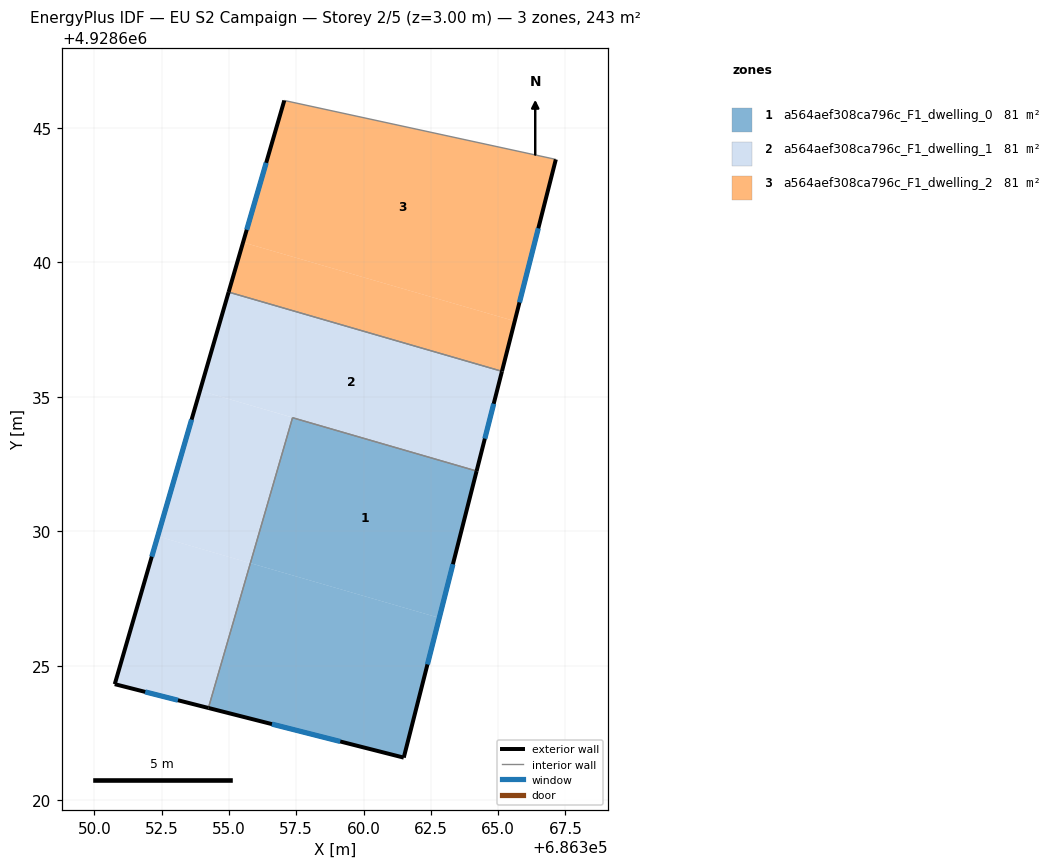
=== STOREY PLAN SPEC (per zone: floor XY polygon, exterior-wall plan segments, windows/doors) ===
zone 1: a564aef308ca796c_F1_dwelling_0  (81.1 m²)
  floor: (686364.20, 4928632.24) (686362.81, 4928626.78) (686355.80, 4928628.82) (686357.36, 4928634.22)
  floor: (686362.81, 4928626.78) (686361.49, 4928621.59) (686354.24, 4928623.44) (686355.80, 4928628.82)
  exterior wall: (686361.49, 4928621.59) – (686364.20, 4928632.24)  [11.0 m]
    window: (686362.38, 4928625.05) – (686363.32, 4928628.78)  [4.0 m²]
  exterior wall: (686354.24, 4928623.44) – (686361.49, 4928621.59)  [7.5 m]
    window: (686356.60, 4928622.84) – (686359.13, 4928622.19)  [2.7 m²]
  interior walls: 2
zone 2: a564aef308ca796c_F1_dwelling_1  (81.1 m²)
  floor: (686365.14, 4928635.95) (686364.20, 4928632.25) (686353.92, 4928635.23) (686354.99, 4928638.89)
  floor: (686360.13, 4928633.42) (686357.36, 4928634.22) (686355.80, 4928628.82) (686352.35, 4928629.82) (686353.92, 4928635.23)
  floor: (686364.20, 4928632.24) (686357.36, 4928634.22) (686360.13, 4928633.42)
  floor: (686355.80, 4928628.82) (686354.24, 4928623.44) (686350.76, 4928624.32) (686352.35, 4928629.82)
  exterior wall: (686350.76, 4928624.32) – (686354.24, 4928623.44)  [3.6 m]
    window: (686351.89, 4928624.03) – (686353.10, 4928623.72)  [1.3 m²]
  exterior wall: (686354.99, 4928638.89) – (686350.76, 4928624.32)  [15.2 m]
    window: (686353.61, 4928634.15) – (686352.13, 4928629.06)  [5.6 m²]
  exterior wall: (686364.20, 4928632.24) – (686365.14, 4928635.95)  [3.8 m]
    window: (686364.51, 4928633.44) – (686364.84, 4928634.74)  [1.4 m²]
  interior walls: 3
zone 3: a564aef308ca796c_F1_dwelling_2  (81.1 m²)
  floor: (686367.15, 4928643.82) (686365.62, 4928637.81) (686355.52, 4928640.74) (686357.06, 4928646.01)
  floor: (686365.62, 4928637.81) (686365.14, 4928635.95) (686354.99, 4928638.89) (686355.52, 4928640.74)
  exterior wall: (686357.06, 4928646.01) – (686354.99, 4928638.89)  [7.4 m]
    window: (686356.38, 4928643.69) – (686355.66, 4928641.20)  [2.7 m²]
  exterior wall: (686365.14, 4928635.95) – (686367.15, 4928643.82)  [8.1 m]
    window: (686365.80, 4928638.51) – (686366.49, 4928641.26)  [3.0 m²]
  interior walls: 2

=== DERIVED (storey summary) ===
Building: EU S2 Campaign
Storey: 2 of 5  (floor level z = 3.00 m)
Storey gross floor area: 243.3 m²
Zones on this storey: 3
  - a564aef308ca796c_F1_dwelling_0: floor 81.1 m²; exterior wall 18.5 m (55.4 m²); 2 window(s) 6.8 m²; WWR 12.2%
  - a564aef308ca796c_F1_dwelling_1: floor 81.1 m²; exterior wall 22.6 m (67.8 m²); 3 window(s) 8.3 m²; WWR 12.2%
  - a564aef308ca796c_F1_dwelling_2: floor 81.1 m²; exterior wall 15.5 m (46.6 m²); 2 window(s) 5.7 m²; WWR 12.2%
Zone adjacency (shared interzone walls):
  - a564aef308ca796c_F1_dwelling_0 ↔ a564aef308ca796c_F1_dwelling_1
  - a564aef308ca796c_F1_dwelling_1 ↔ a564aef308ca796c_F1_dwelling_2